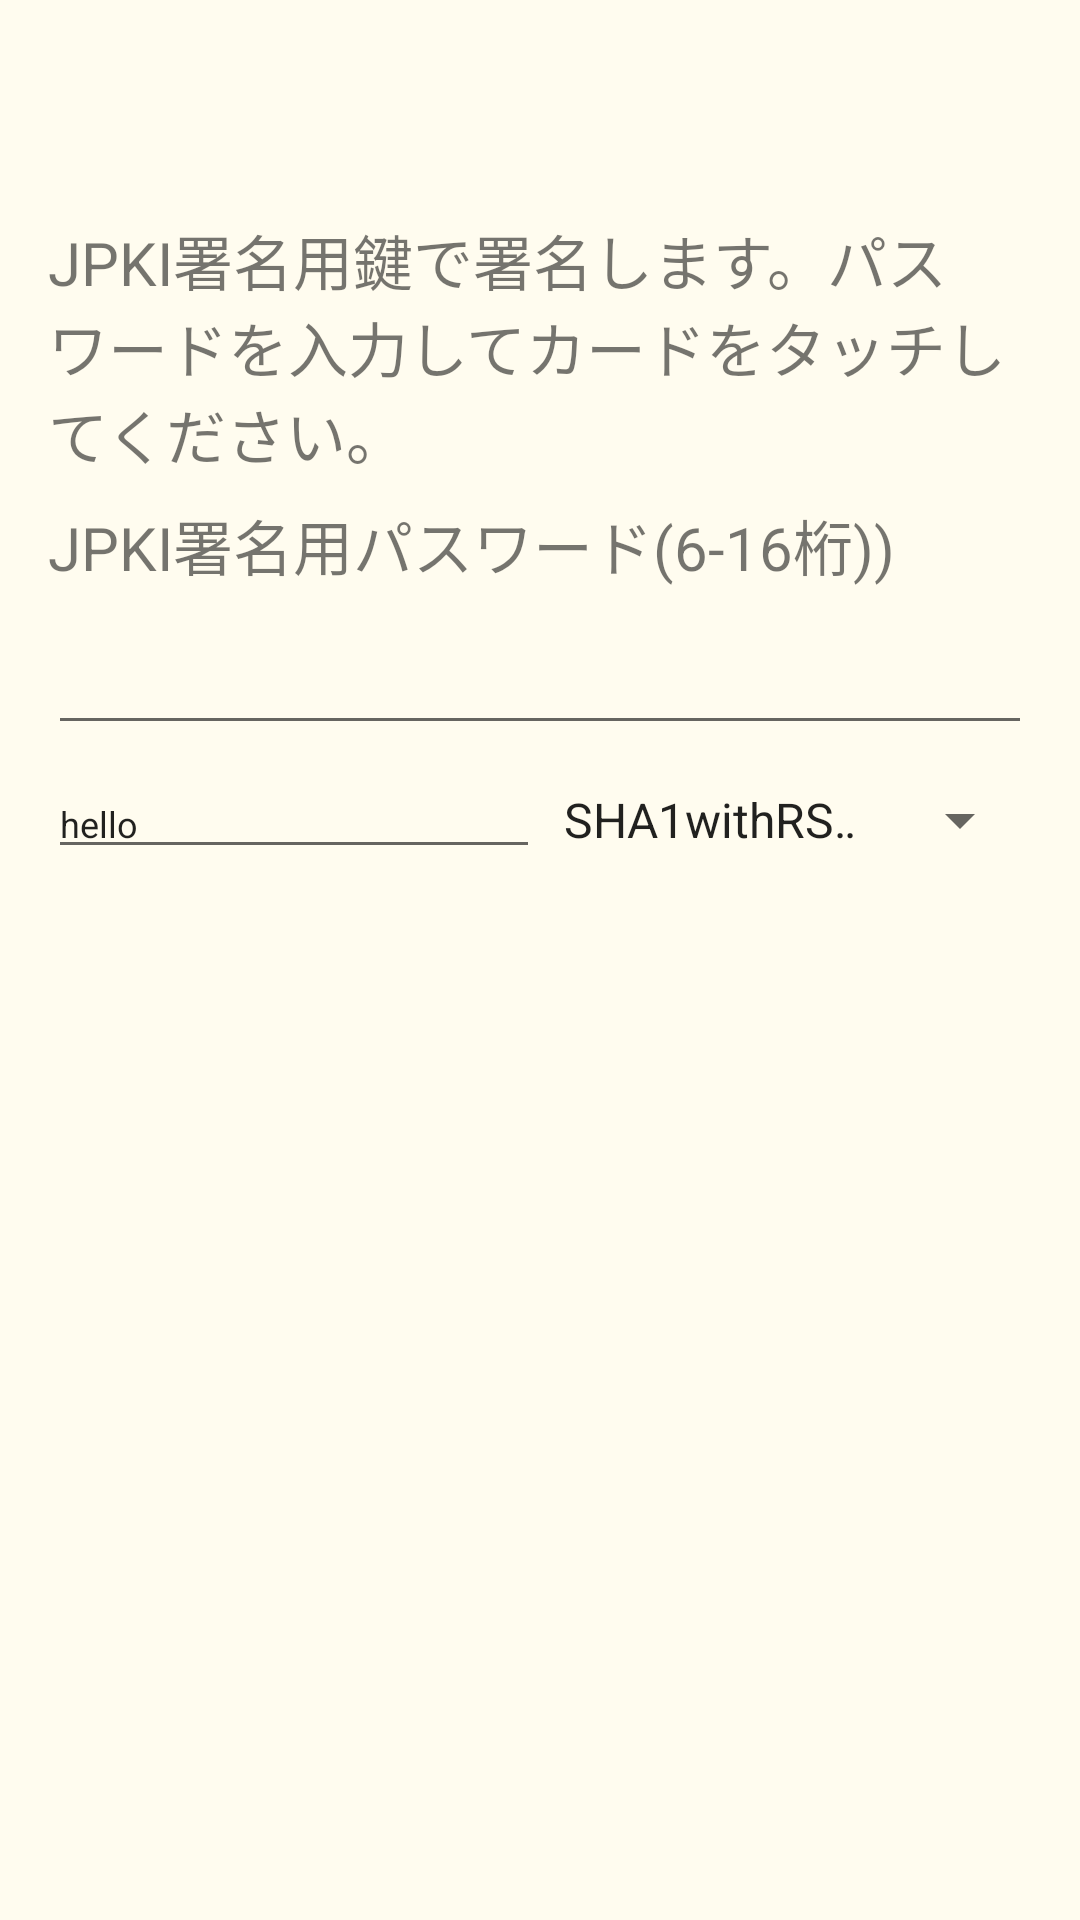

Produce the Android XML layout that renders to this screen, including the resource entries it uses.
<!-- AndroidManifest.xml: application theme AppTheme -->
<!-- res/layout/activity_sign_jpki_sign.xml -->
<?xml version="1.0" encoding="utf-8"?>
<LinearLayout
    xmlns:android="http://schemas.android.com/apk/res/android"
    xmlns:tools="http://schemas.android.com/tools"
    style="@style/AppLayout">
  <ScrollView
      android:layout_width="match_parent"
      android:layout_height="wrap_content">
    <LinearLayout
        android:layout_width="match_parent"
        android:layout_height="wrap_content"
        android:orientation="vertical">
      <TextView
          android:id="@+id/info"
          android:layout_width="match_parent"
          android:layout_height="wrap_content"
          android:text="JPKI署名用鍵で署名します。パスワードを入力してカードをタッチしてください。"
          android:textSize="20sp" />
      <TextView
          android:id="@+id/text_pin"
          android:layout_width="match_parent"
          android:layout_height="wrap_content"
          android:layout_marginTop="8dp"
          android:text="JPKI署名用パスワード(6-16桁))"
          android:textSize="20sp" />
      <EditText
          android:id="@+id/edit_pin"
          android:layout_width="match_parent"
          android:layout_height="wrap_content"
          android:layout_marginTop="8dp"
          android:ems="10"
          android:textSize="20sp"
          android:inputType="textPassword"
          android:maxLength="16"
          android:hint="@null"
          tools:ignore="Autofill" />
      <LinearLayout
          android:layout_width="match_parent"
          android:layout_height="wrap_content"
          android:layout_marginTop="8dp"
          android:orientation="horizontal">
        <EditText
            android:id="@+id/edit_text"
            android:layout_weight="1"
            android:layout_width="0dp"
            android:layout_height="wrap_content"
            android:inputType="text"
            android:text="hello"
            android:textSize="12sp"
            android:hint="@null"
            tools:ignore="Autofill" />
        <Spinner
            android:id="@+id/sign_algo_spinner"
            android:layout_weight="1"
            android:layout_width="0dp"
            android:layout_height="wrap_content"
            android:entries="@array/sign_algo_list"
            android:textSize="12sp" />
      </LinearLayout>
    </LinearLayout>
  </ScrollView>
  <ScrollView
      android:id="@+id/scroll"
      android:layout_width="match_parent"
      android:layout_height="match_parent"
      android:layout_marginTop="8dp">
    <TextView
        android:id="@+id/message"
        android:layout_width="match_parent"
        android:layout_height="wrap_content"
        android:text=""
        android:textIsSelectable="true"
        android:textSize="12sp" />
  </ScrollView>
</LinearLayout>
<!-- resources referenced by this layout -->
<resources>
  <string-array name="sign_algo_list">
        <item>SHA1withRSA</item>
        <item>SHA256withRSA</item>
        <item>SHA384withRSA</item>
        <item>SHA512withRSA</item>
      </string-array>
  <style name="AppLayout">
      <item name="android:orientation">vertical</item>
      <item name="android:layout_width">match_parent</item>
      <item name="android:layout_height">match_parent</item>
      <item name="android:paddingLeft">@dimen/activity_horizontal_margin</item>
      <item name="android:paddingRight">@dimen/activity_horizontal_margin</item>
      <item name="android:paddingTop">@dimen/activity_top_margin</item>
      <item name="android:paddingBottom">@dimen/activity_bottom_margin</item>
      <item name="android:textColor">@color/colorText</item>
      <item name="android:background">@color/colorBackground</item>
    </style>
  <style name="AppTheme" parent="Theme.AppCompat.Light.DarkActionBar">
      
      <item name="colorPrimary">@color/colorPrimary</item>
      <item name="colorPrimaryDark">@color/colorPrimaryDark</item>
      <item name="colorAccent">@color/colorAccent</item>
    </style>
  <dimen name="activity_horizontal_margin">16dp</dimen>
  <dimen name="activity_top_margin">16dp</dimen>
  <dimen name="activity_bottom_margin">16dp</dimen>
  <color name="colorText">#393939</color>
  <color name="colorBackground">#FFFCEF</color>
  <color name="colorPrimary">#3F51B5</color>
  <color name="colorPrimaryDark">#303F9F</color>
  <color name="colorAccent">#FF4081</color>
</resources>
